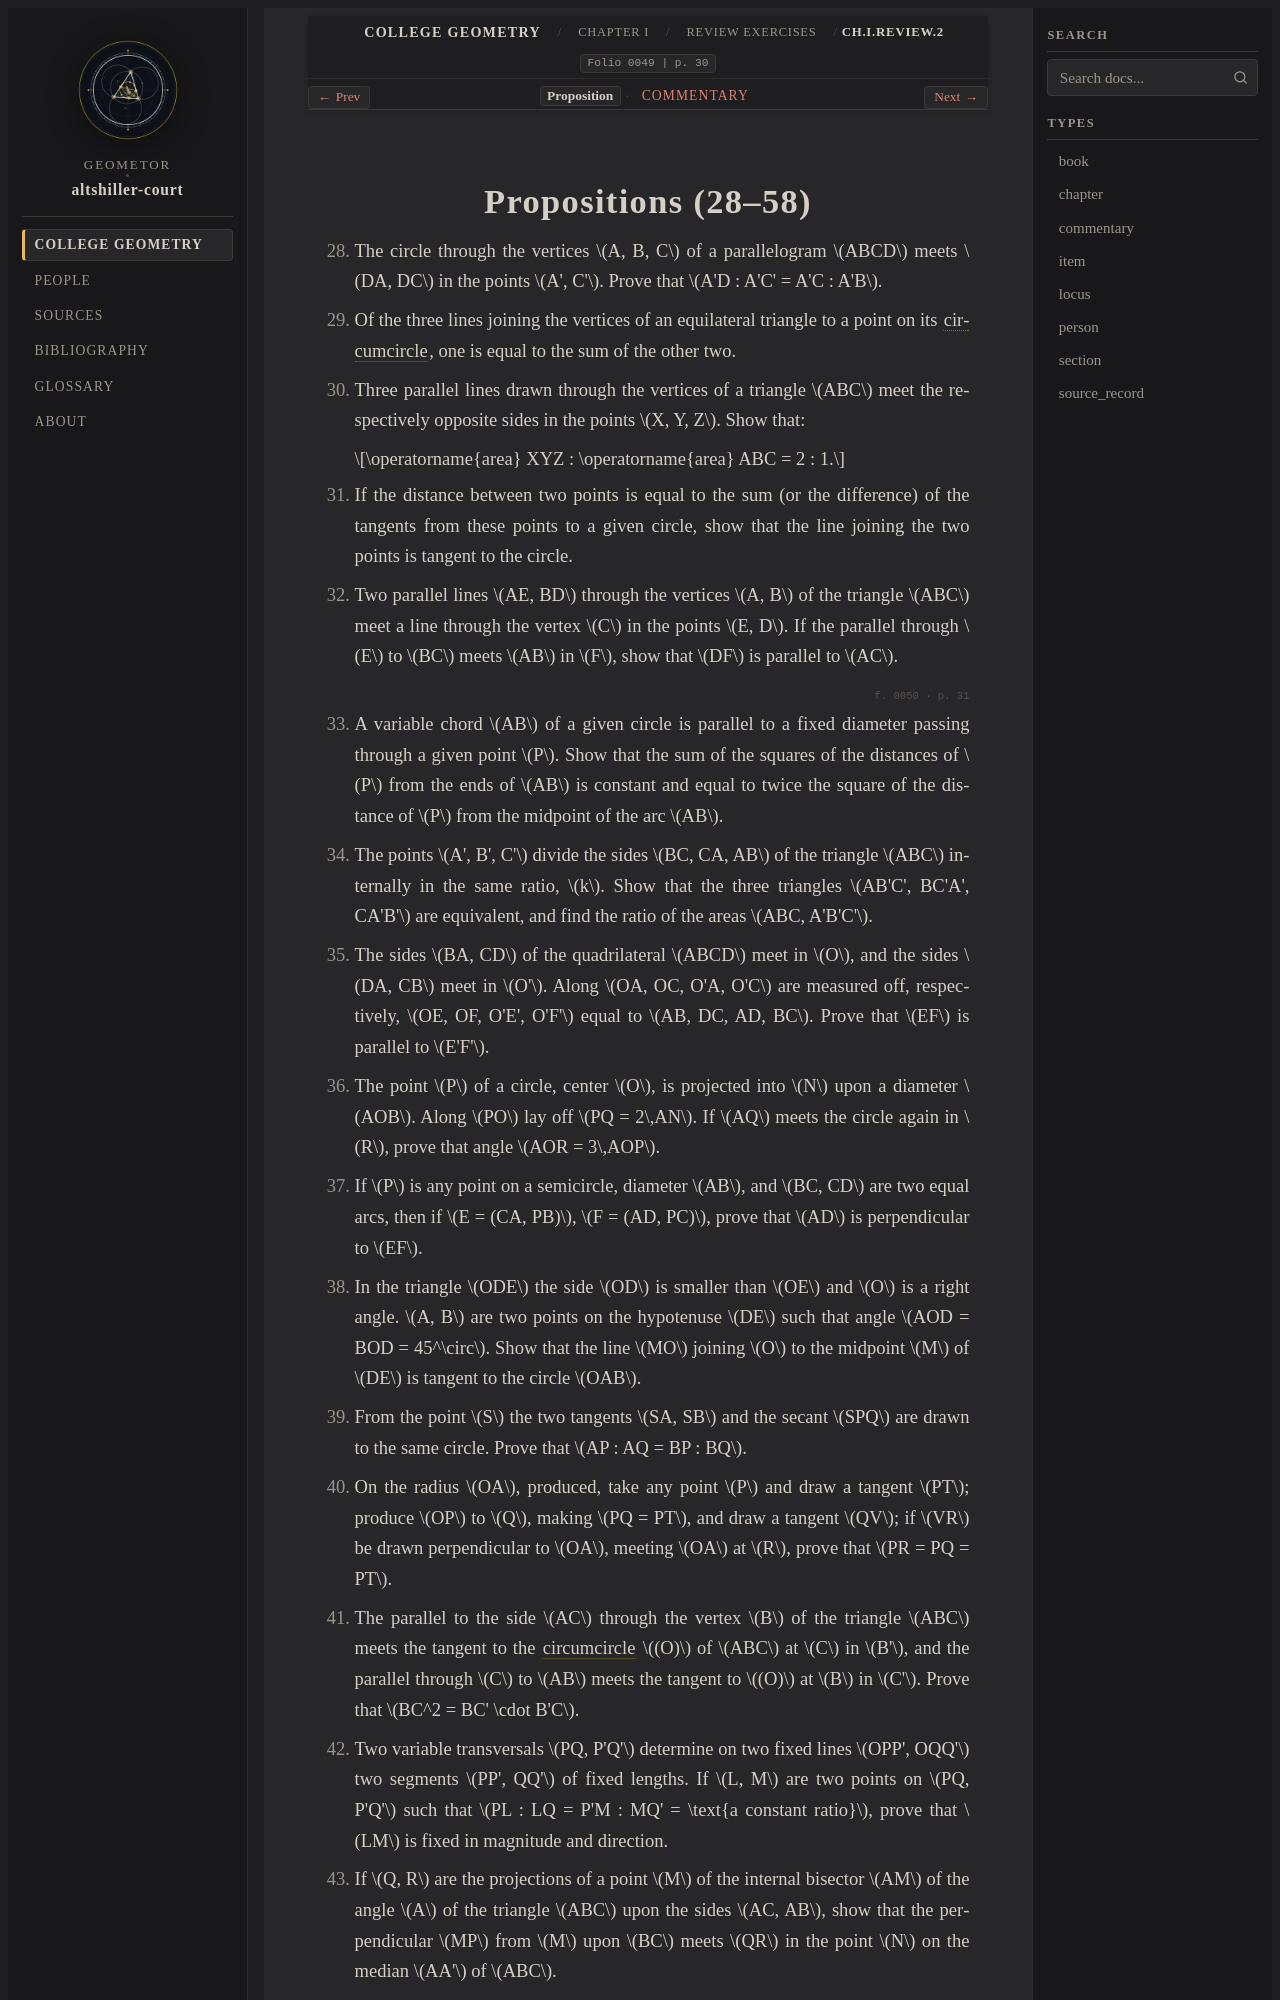

repository: geometor/altshiller-court · page: college_geometry/ch01-geometric-constructions/review-exercises/02-propositions/index.html · generator: sphinx

:layout: book
:type: item
:order: 2
:canonical_id: Ch.I.Review.2
:title: Propositions (28–58)
:folio: 0049
:page: 30
:folios: 0049, 0050, 0051
:pages: 30, 31, 32

.. _ch01-review-propositions:

Propositions (28–58)
====================

.. folio:: 0049
   :page: 30

28. The circle through the vertices :math:`A, B, C` of a parallelogram :math:`ABCD` meets :math:`DA, DC` in the points :math:`A', C'`. Prove that :math:`A'D : A'C' = A'C : A'B`.
29. Of the three lines joining the vertices of an equilateral triangle to a point on its :term:`circumcircle`, one is equal to the sum of the other two.
30. Three parallel lines drawn through the vertices of a triangle :math:`ABC` meet the respectively opposite sides in the points :math:`X, Y, Z`. Show that:

    .. math::

       \operatorname{area} XYZ : \operatorname{area} ABC = 2 : 1.

31. If the distance between two points is equal to the sum (or the difference) of the tangents from these points to a given circle, show that the line joining the two points is tangent to the circle.
32. Two parallel lines :math:`AE, BD` through the vertices :math:`A, B` of the triangle :math:`ABC` meet a line through the vertex :math:`C` in the points :math:`E, D`. If the parallel through :math:`E` to :math:`BC` meets :math:`AB` in :math:`F`, show that :math:`DF` is parallel to :math:`AC`.

.. folio:: 0050
   :page: 31
